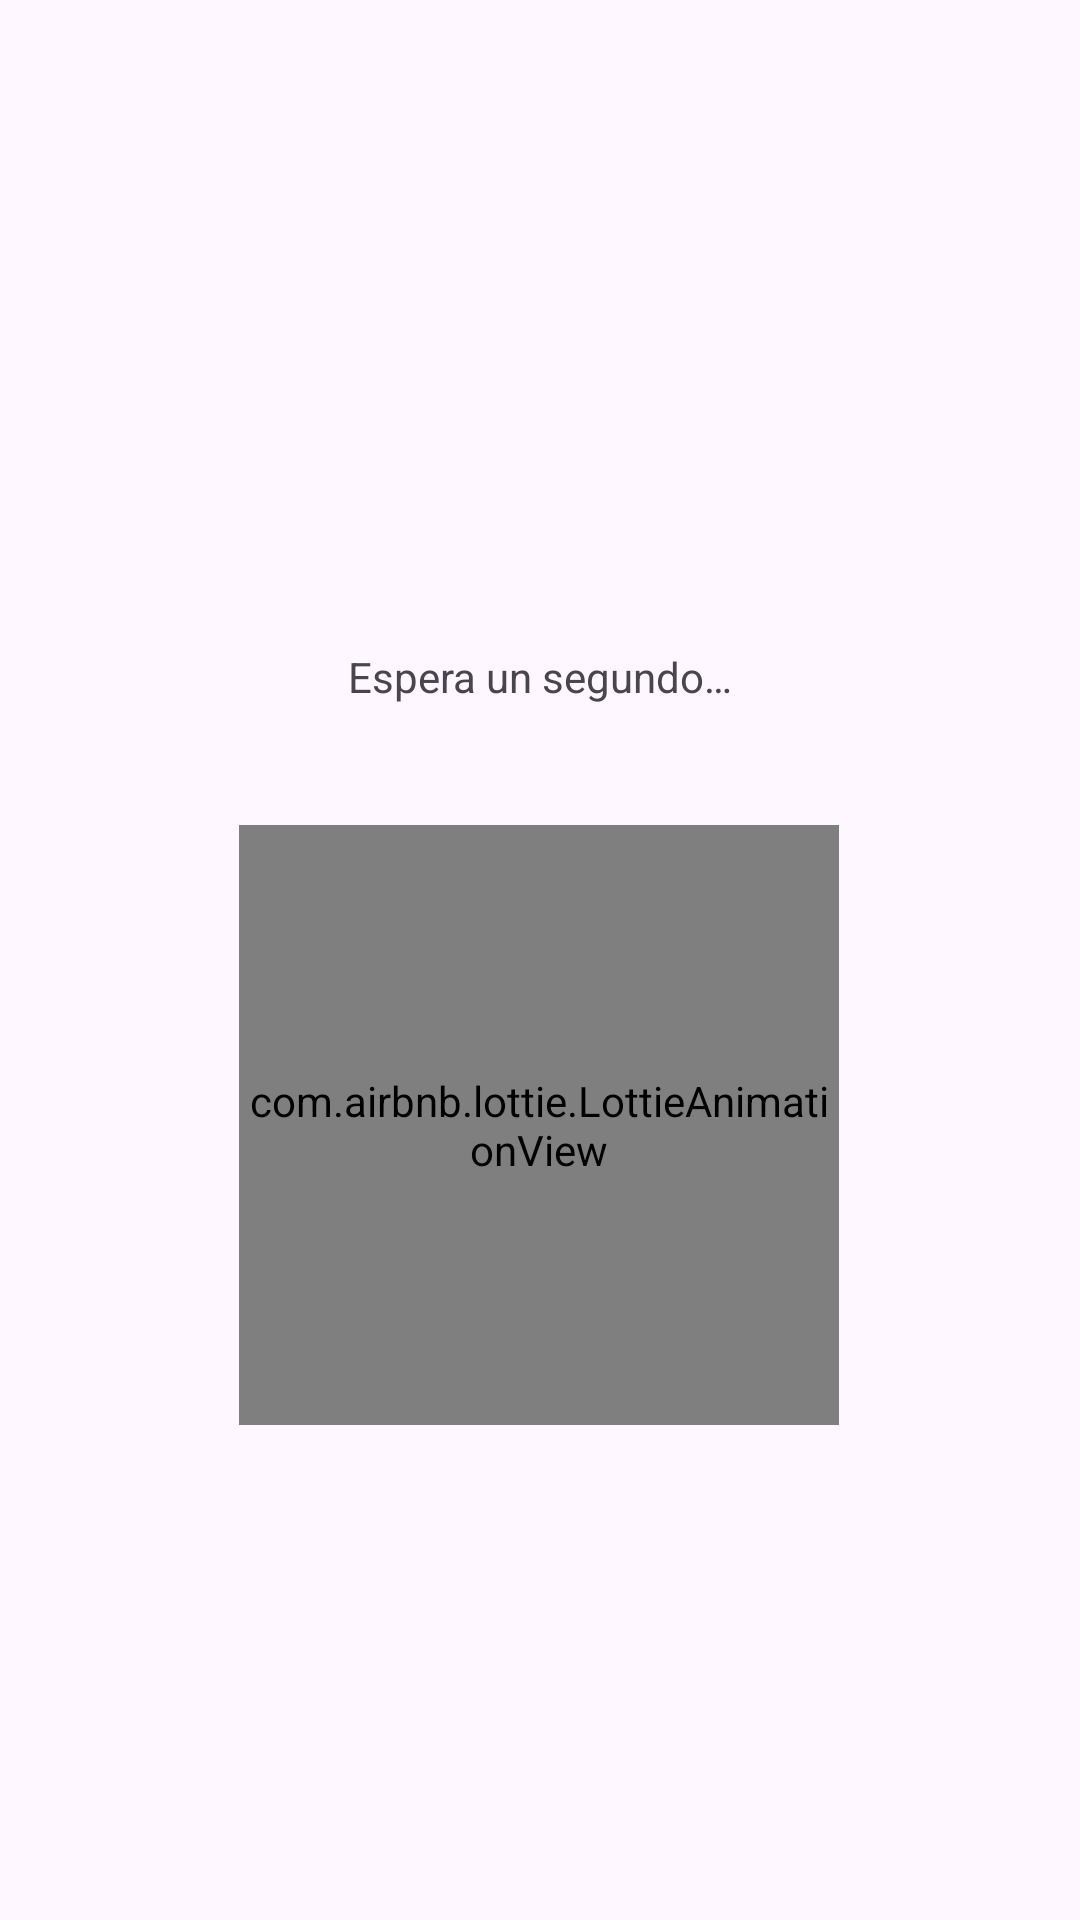

Layout XML and referenced resources for this Android screen:
<!-- AndroidManifest.xml: application theme Theme.Intercambios -->
<!-- res/layout/loading_layout.xml -->
<?xml version="1.0" encoding="utf-8"?>
<androidx.constraintlayout.widget.ConstraintLayout xmlns:android="http://schemas.android.com/apk/res/android"
    android:layout_width="match_parent"
    android:layout_height="match_parent"
    xmlns:tools="http://schemas.android.com/tools"
    android:id="@+id/main"
    xmlns:app="http://schemas.android.com/apk/res-auto"
    tools:context=".utils.LoadingFragment">

    <TextView
        android:id="@+id/textView"
        android:layout_width="wrap_content"
        android:layout_height="wrap_content"
        android:text="@string/espera_seg"
        app:layout_constraintBottom_toBottomOf="parent"
        app:layout_constraintEnd_toEndOf="parent"
        app:layout_constraintStart_toStartOf="parent"
        app:layout_constraintTop_toTopOf="parent"
        app:layout_constraintVertical_bias="0.348" />

    <com.airbnb.lottie.LottieAnimationView
        android:id="@+id/animateGift"
        android:layout_width="200dp"
        android:layout_height="200dp"
        android:layout_marginTop="40dp"
        app:layout_constraintEnd_toEndOf="parent"
        app:layout_constraintHorizontal_bias="0.497"
        app:layout_constraintStart_toStartOf="parent"
        app:layout_constraintTop_toBottomOf="@id/textView"
        app:lottie_autoPlay="true"
        app:lottie_loop="true"
        app:lottie_rawRes="@raw/gift" />

    <TextView
        android:id="@+id/textView2"
        android:layout_width="wrap_content"
        android:layout_height="wrap_content"
        app:layout_constraintBottom_toBottomOf="parent"
        app:layout_constraintEnd_toEndOf="parent"
        app:layout_constraintHorizontal_bias="0.497"
        app:layout_constraintStart_toStartOf="parent"
        app:layout_constraintTop_toBottomOf="@id/animateGift"
        app:layout_constraintVertical_bias="0.278" />


</androidx.constraintlayout.widget.ConstraintLayout>
<!-- resources referenced by this layout -->
<resources>
  <string name="espera_seg">Espera un segundo…</string>
  <style name="Theme.Intercambios" parent="Base.Theme.Intercambios" />
  <style name="Base.Theme.Intercambios" parent="Theme.Material3.DayNight.NoActionBar">
          <item name="colorPrimary">@color/azulPrincipal</item>
          <item name="colorSecondary">@color/dialog</item>
          <item name="colorOnPrimary">@color/azulPrincipal</item>
      </style>
  <color name="azulPrincipal">#05476D</color>
  <color name="dialog">#1e286f</color>
</resources>
